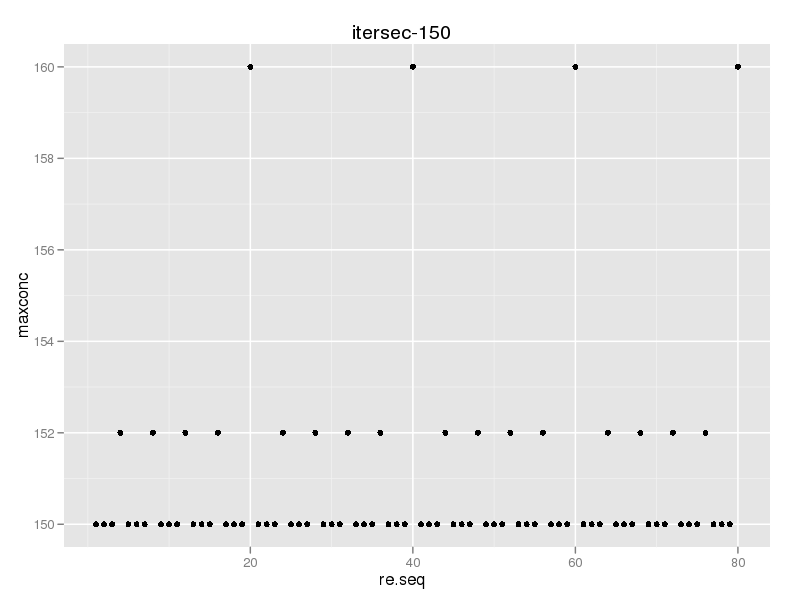

The data file committed next to this chart (first rows):
, re, maxconc
1, 1, 150
2, 2, 150
3, 3, 150
4, 4, 152
5, 5, 150
6, 6, 150
7, 7, 150
8, 8, 152
9, 9, 150
10, 10, 150
11, 11, 150
12, 12, 152
13, 13, 150
14, 14, 150
15, 15, 150
16, 16, 152
17, 17, 150
18, 18, 150
19, 19, 150
20, 20, 160
21, 21, 150
22, 22, 150
23, 23, 150
24, 24, 152
25, 25, 150
26, 26, 150
27, 27, 150
28, 28, 152
29, 29, 150
30, 30, 150
31, 31, 150
32, 32, 152
33, 33, 150
34, 34, 150
35, 35, 150
36, 36, 152
37, 37, 150
38, 38, 150
39, 39, 150
40, 40, 160
41, 41, 150
42, 42, 150
43, 43, 150
44, 44, 152
45, 45, 150
46, 46, 150
47, 47, 150
48, 48, 152
49, 49, 150
50, 50, 150
51, 51, 150
52, 52, 152
53, 53, 150
54, 54, 150
55, 55, 150
56, 56, 152
57, 57, 150
58, 58, 150
59, 59, 150
60, 60, 160
... 20 more rows
